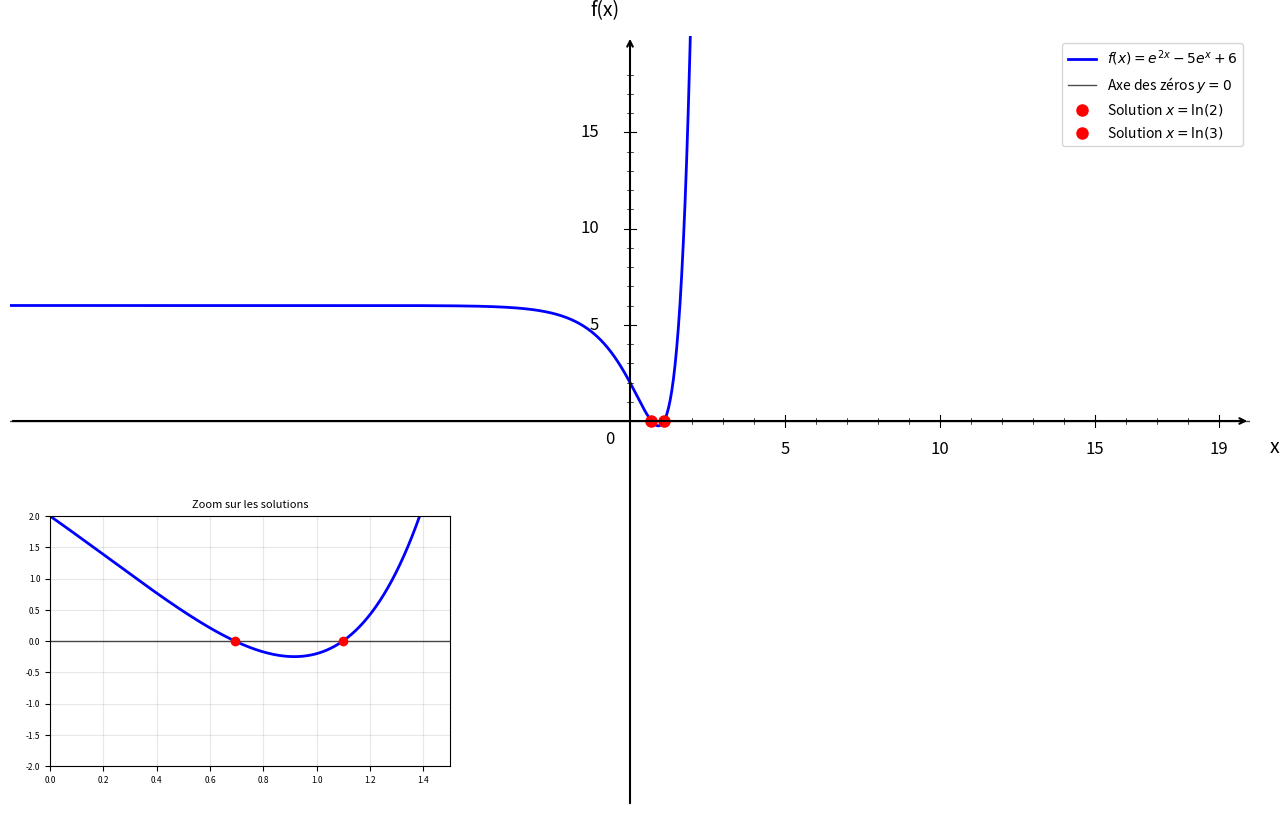

Here is the Python script that generated this plot:
import numpy as np
import matplotlib.pyplot as plt

plt.figure(figsize=(16, 10))
ax = plt.gca()

# Fonction
def f(x):
    return np.exp(2*x) - 5*np.exp(x) + 6

# Domaine de définition
x = np.linspace(-20, 20, 1500)

# Courbe principale
plt.plot(x, f(x), 'b-', linewidth=2, label=r'$f(x) = e^{2x} - 5e^x + 6$')

# Axe des zéros
plt.axhline(y=0, color='black', linestyle='-', linewidth=1, alpha=0.7, label='Axe des zéros $y = 0$')

# Solutions
x1, x2 = np.log(2), np.log(3)
plt.plot(x1, 0, 'ro', markersize=8, label=f'Solution $x = \\ln(2)$')
plt.plot(x2, 0, 'ro', markersize=8, label=f'Solution $x = \\ln(3)$')

# Limites
plt.xlim(-20, 20)
plt.ylim(-20, 20)

# Désactiver ticks automatiques
ax.set_xticks([])
ax.set_yticks([])

# Supprimer spines
for spine in ax.spines.values():
    spine.set_visible(False)

# Tracer les axes avec flèches
ax.annotate("", xy=(20, 0), xytext=(-20, 0),
            arrowprops=dict(arrowstyle="->", color="black", linewidth=1.5))
ax.annotate("", xy=(0, 20), xytext=(0, -20),
            arrowprops=dict(arrowstyle="->", color="black", linewidth=1.5))

# Texte "0"
ax.text(-0.8, -1.2, '0', fontsize=12)

# --- Graduation manuelle ---
xticks_major = [5, 10, 15, 19]
yticks_major = [5, 10, 15, 19]

# Axe X grandes graduations
for x_val in xticks_major:
    ax.plot([x_val, x_val], [-0.3, 0.3], color="black", linewidth=0.8)
    ax.text(x_val, -1.0, str(x_val), ha='center', va='top', fontsize=12)

# Axe Y grandes graduations
for y in yticks_major:
    if y < 19:
        ax.plot([-0.2, 0.2], [y, y], color="black", linewidth=0.8)
        ax.text(-1.0, y, str(y), ha='right', va='center', fontsize=12)

# --- Petites graduations intermédiaires (tous les 1) ---
# Axe X
for x_val in range(1, 20):
    if x_val not in xticks_major:
        ax.plot([x_val, x_val], [-0.15, 0.15], color="black", linewidth=0.5)

# Axe Y
for y in range(1, 20):
    if y not in yticks_major and y < 19:
        ax.plot([-0.1, 0.1], [y, y], color="black", linewidth=0.5)

# Labels
plt.xlabel('x', fontsize=14, labelpad=15)
plt.ylabel('f(x)', fontsize=14, labelpad=15, rotation=0)
ax.xaxis.set_label_coords(1.02, 0.48)
ax.yaxis.set_label_coords(0.48, 1.02)

# Légende
plt.legend(fontsize=10, loc='upper right')

# Ajouter un sous-graphique avec zoom sur les solutions
ax_zoom = plt.axes([0.15, 0.15, 0.25, 0.25])  # Position et taille du sous-graphique

# Zone de zoom autour des solutions
x_zoom = np.linspace(0, 1.5, 200)
ax_zoom.plot(x_zoom, f(x_zoom), 'b-', linewidth=2, label=r'$f(x)$')
ax_zoom.axhline(y=0, color='black', linestyle='-', linewidth=1, alpha=0.7)
ax_zoom.plot(np.log(2), 0, 'ro', markersize=6, label=r'$x = \ln(2)$')
ax_zoom.plot(np.log(3), 0, 'ro', markersize=6, label=r'$x = \ln(3)$')

# Configuration du zoom
ax_zoom.set_xlim(0, 1.5)
ax_zoom.set_ylim(-2, 2)
ax_zoom.grid(True, alpha=0.3)
ax_zoom.set_title('Zoom sur les solutions', fontsize=8)
ax_zoom.tick_params(labelsize=6)

# Sauvegarde
plt.savefig('exercice_exponentielle_avancees_question1.png', 
            dpi=300, bbox_inches='tight')
plt.show()

print("Graphique 'exercice_exponentielle_avancees_question1.png' créé avec succès!")
